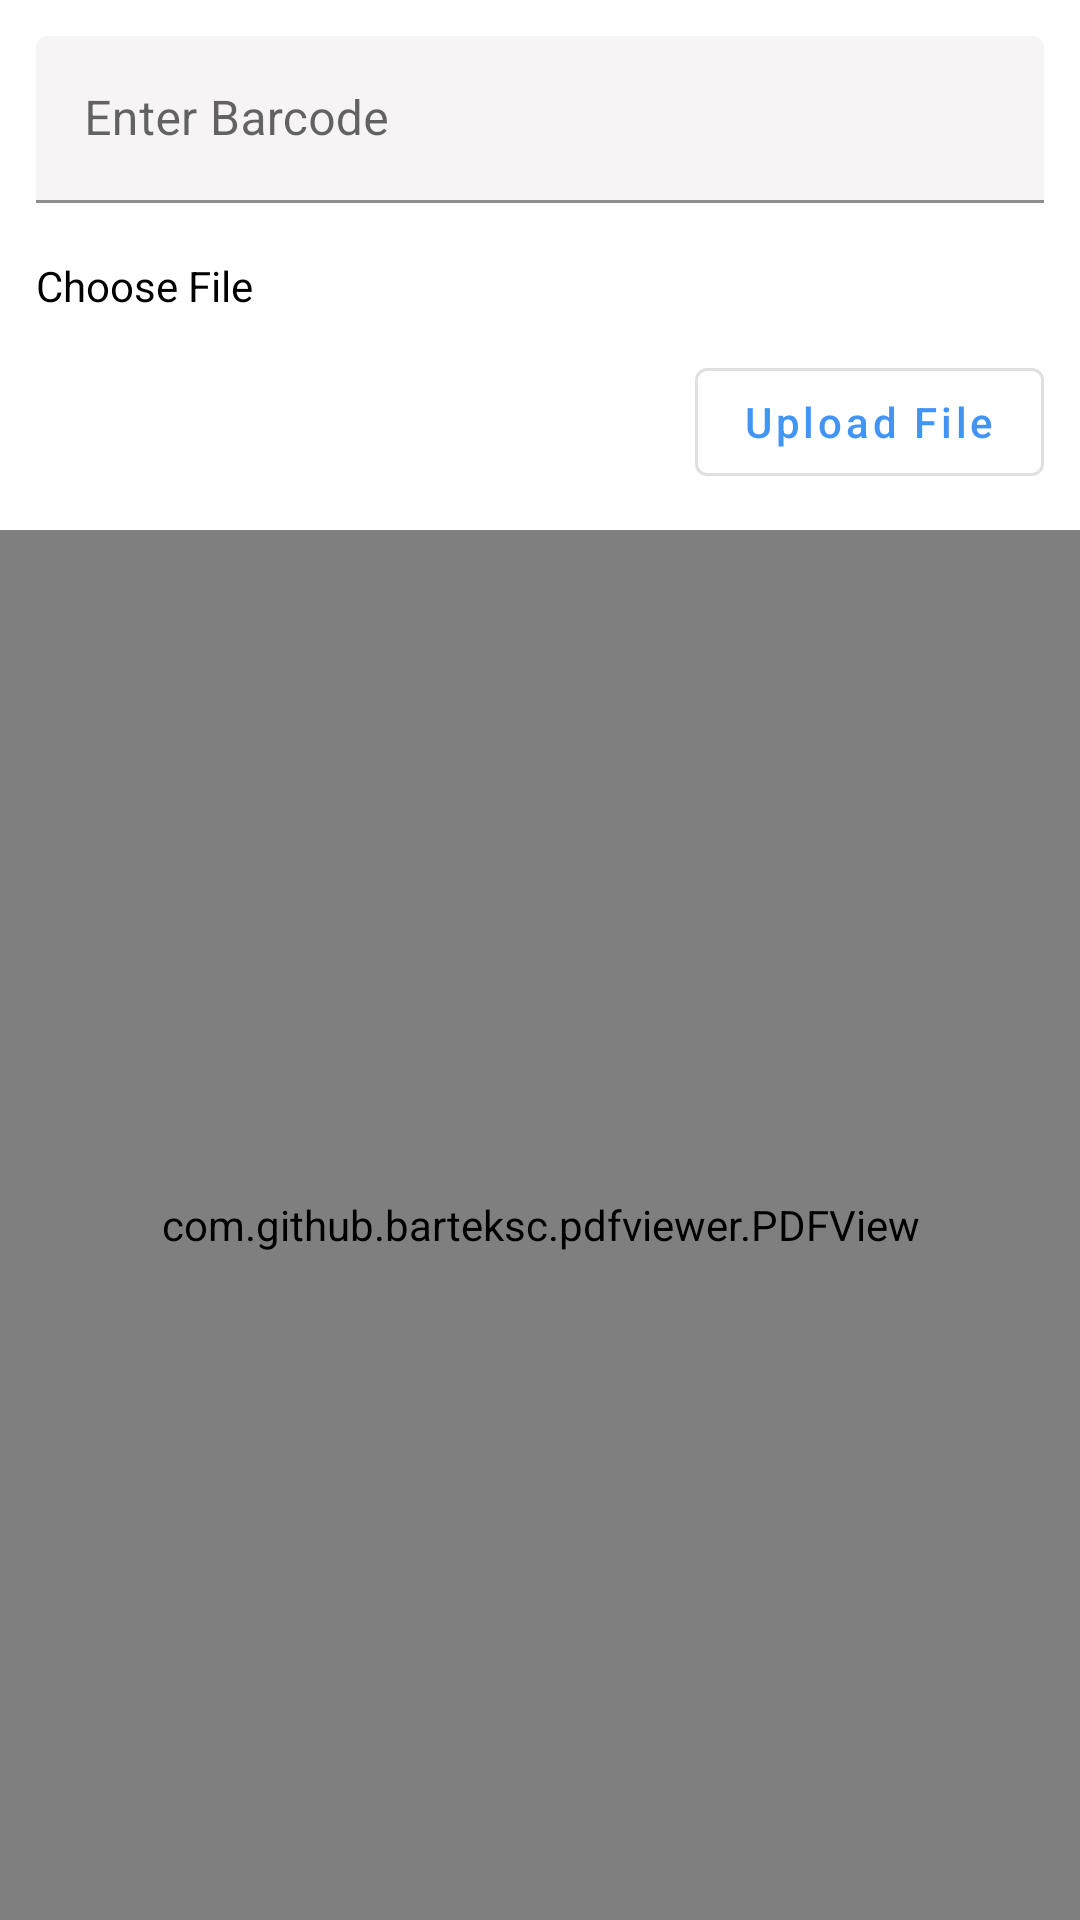

This screen was rendered from an Android layout file. Write that file and the resources it references.
<!-- AndroidManifest.xml: activity theme Theme.IndiTechValvesActionBar -->
<!-- res/layout/activity_upload_docs.xml -->
<?xml version="1.0" encoding="utf-8"?>
<RelativeLayout xmlns:android="http://schemas.android.com/apk/res/android"
    xmlns:app="http://schemas.android.com/apk/res-auto"
    xmlns:tools="http://schemas.android.com/tools"
    android:layout_width="match_parent"
    android:layout_height="match_parent"
    tools:context=".UploadDocsActivity">


    <com.google.android.material.textfield.TextInputLayout
        android:id="@+id/txtInpBarNum"
        android:layout_width="match_parent"
        android:layout_margin="12dp"
        android:layout_height="wrap_content"
        app:endIconContentDescription="@string/barcode_id_s"
        android:hint="@string/enter_barcode">

        <com.google.android.material.textfield.TextInputEditText
            android:id="@+id/EditInpBarNum"
            android:layout_width="match_parent"
            android:layout_height="wrap_content"
            android:inputType="textEmailAddress"
            android:backgroundTint="#F6F4F4"
            tools:ignore="TextContrastCheck" />

    </com.google.android.material.textfield.TextInputLayout>

    <TextView
        android:id="@+id/chooseFile"
        android:layout_width="match_parent"
        android:layout_height="wrap_content"
        android:layout_below="@id/txtInpBarNum"
        android:layout_marginStart="12dp"
        android:layout_marginTop="6dp"
        android:layout_marginEnd="12dp"
        android:text="@string/choose_file"
        android:textColor="@color/black" />



    <Button
        android:id="@+id/scanBar"
        style="@style/Widget.MaterialComponents.Button.OutlinedButton"
        android:layout_width="wrap_content"
        android:layout_height="wrap_content"
        android:layout_below="@id/chooseFile"
        android:layout_alignParentEnd="true"
        android:layout_gravity="end"
        android:layout_marginStart="12dp"
        android:layout_marginTop="12dp"
        android:layout_marginEnd="12dp"
        android:layout_marginBottom="12dp"
        android:text="@string/upload_file"
        android:textAllCaps="false"
        android:textColor="@color/purple_700"
        tools:ignore="DuplicateSpeakableTextCheck" />

    <com.github.barteksc.pdfviewer.PDFView
        android:id="@+id/pdfView"
        android:layout_width="match_parent"
        android:layout_height="match_parent"
        android:layout_below="@id/scanBar" />
    <ProgressBar
        android:id="@+id/progressUpload"
        android:visibility="gone"
        android:layout_width="wrap_content"
        android:layout_height="wrap_content"
        android:layout_centerVertical="true"
        android:layout_centerHorizontal="true"/>


</RelativeLayout>
<!-- resources referenced by this layout -->
<resources>
  <color name="black">#FF000000</color>
  <color name="purple_700">#4295F5</color>
  <string name="barcode_id_s">Barcode Id\'s</string>
  <string name="choose_file">Choose File</string>
  <string name="enter_barcode">Enter Barcode</string>
  <string name="upload_file">Upload File</string>
  <style name="Theme.IndiTechValvesActionBar" parent="Theme.MaterialComponents.DayNight.DarkActionBar">
          
          <item name="colorPrimary">#4295F5</item>
          <item name="colorPrimaryVariant">#4295F5</item>
          <item name="colorOnPrimary">@color/white</item>
          
          <item name="colorSecondary">@color/teal_200</item>
          <item name="colorSecondaryVariant">@color/teal_700</item>
          <item name="colorOnSecondary">@color/black</item>
          
          <item name="android:statusBarColor" tools:targetApi="l">?attr/colorPrimaryVariant</item>
          
      </style>
  <color name="white">#FFFFFFFF</color>
  <color name="teal_200">#FF03DAC5</color>
  <color name="teal_700">#FF018786</color>
</resources>
